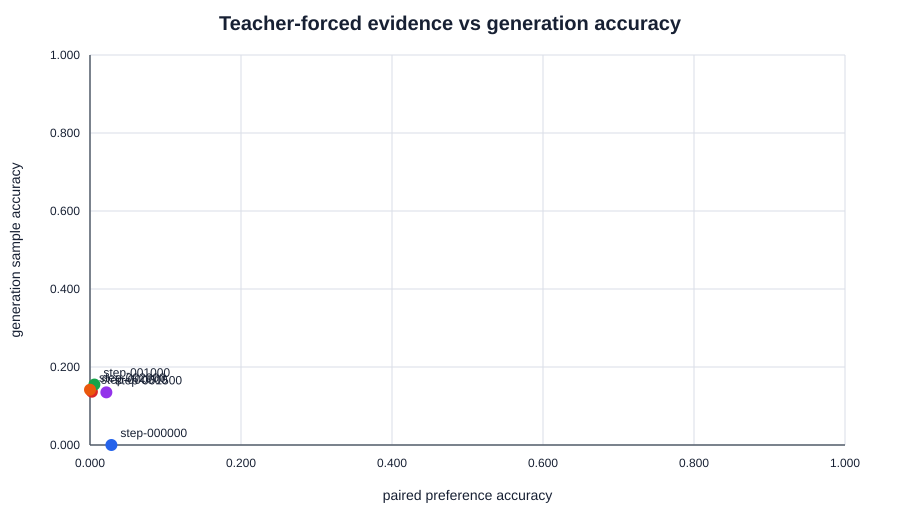

The data file committed next to this chart (first rows):
checkpoint, examples_seen, paired_preference_accuracy, generation_accuracy
step-000000, 0, 0.02833, 0.0
step-000500, 4000, 0.0025, 0.1367
step-001000, 8000, 0.005833, 0.155
step-001500, 12000, 0.02167, 0.135
step-002000, 16000, 0.0, 0.1417
